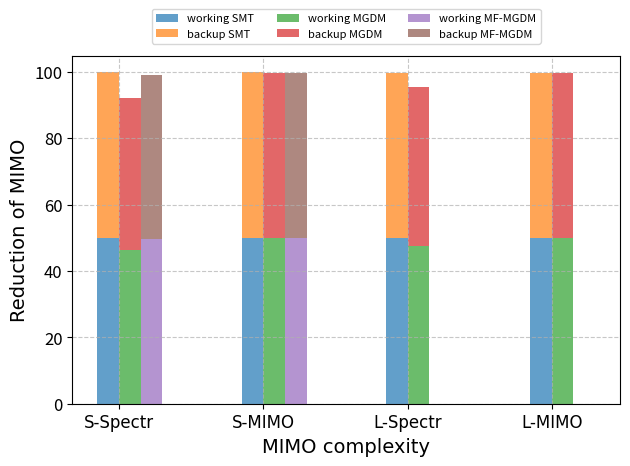

This chart was generated by the following Python code:
import numpy as np
import matplotlib.pyplot as plt
import math

# 定义数据
categories = ['S-Spectr', 'S-MIMO', 'L-Spectr', 'L-MIMO']
approach = ['SMT', 'MGDM', 'MF-MGDM']
sub_categories = ['working', 'backup']
values = [
    [[240.69/30/(49880.25/30+48159.0/30), 212.44/30/(49880.25/30+48159.0/30)], [7290.95/30/(49880.25/30+48159.0/30), 8427.62/30/(49880.25/30+48159.0/30)], [824.0/30/(49880.25/30+48159.0/30), 1017.13/30/(49880.25/30+48159.0/30)]],  # 类别A的四个数据，每个数据有两个子数据
    [[193.04/30/(43434.0/30+43434.0/30), 192.0/30/(43434.0/30+43434.0/30)], [194.84/30/(43434.0/30+43434.0/30), 217.43/30/(43434.0/30+43434.0/30)], [261.72/30/(43434.0/30+43434.0/30), 261.94/30/(43434.0/30+43434.0/30)]],  # 类别B的四个数据，每个数据有两个子数据
    [[170.0/25/(36342.0/25+36281.25/25), 185.6/25/(36342.0/25+36281.25/25)], [3553.0/25/(36342.0/25+36281.25/25), 2965.8/25/(36342.0/25+36281.25/25)], [0, 0]],  # 类别C的四个数据，每个数据有两个子数据
    [[168.06/25/(36281.25/25+36281.25/25), 184.02/25/(36281.25/25+36281.25/25)], [170.82/25/(36281.25/25+36281.25/25), 200.69/25/(36281.25/25+36281.25/25)], [0, 0]]   # 类别D的四个数据，每个数据有两个子数据
]
# 转换数据格式
values = np.array(values)
values = np.where(values != 0, 100 * (1.0 - values) * 0.5, values)
#print(100 * values)

# 对非零元素取对数
#values = np.where(values != 0, np.log10(100 * values), values)

# 确定每个柱的宽度和位置
bar_width = 0.15
index = np.arange(len(categories))

# 创建簇状柱状图
fig, ax = plt.subplots()

for i in range(len(approach)):
    data1 = [value[i][0] if len(value[i]) > 0 else 0 for value in values]
    data2 = [value[i][1] if len(value[i]) > 0 else 0 for value in values]
    ax.bar(index + i * bar_width, data1, bar_width, label=sub_categories[0] + ' ' + approach[i], alpha=0.7)
    ax.bar(index + i * bar_width, data2, bar_width, bottom=data1, label=sub_categories[1] + ' ' + approach[i], alpha=0.7)

# 添加标签
ax.set_xlabel('MIMO complexity', fontsize=14, fontname='Arial')
ax.set_ylabel('Reduction of MIMO', fontsize=14, fontname='Arial')
ax.set_xticks(index + bar_width / 2)
ax.set_xticklabels(categories, fontsize=12, fontname='Arial')
ax.tick_params(axis='y', labelsize=12)
#ax.set_ylim(0.4, 1.0)

# 添加网格线
ax.grid(True, linestyle='--', alpha=0.7)

# 设置图例位置和大小
ax.legend(loc='upper center', bbox_to_anchor=(0.5, 1.15), ncol=len(approach), fontsize=8)  # 调整图例的位置和大小

# 显示图形
plt.tight_layout()
plt.show()
